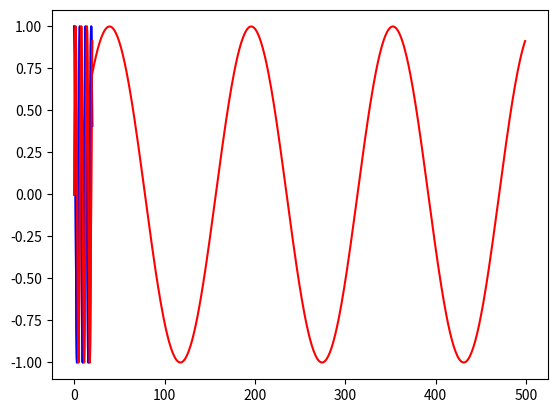

Python code for this plot:
string = 'Hydrogen'
for index, letter in enumerate(string):
    print((letter,index))

import numpy as np
x = np.array([1,2,3])

import matplotlib.pyplot as plt
# %matplotlib inline
y = np.linspace(0,20,500)
plt.plot(y,np.cos(y),'b',y,np.sin(y),'r')
plt.plot(np.sin(y),'r')
plt.show()

# %% Test comment
y = np.linspace(0,20,500)
plt.plot(y,np.cos(y),'b',y,np.sin(y),'r')
plt.show()

import sys
sys.path
